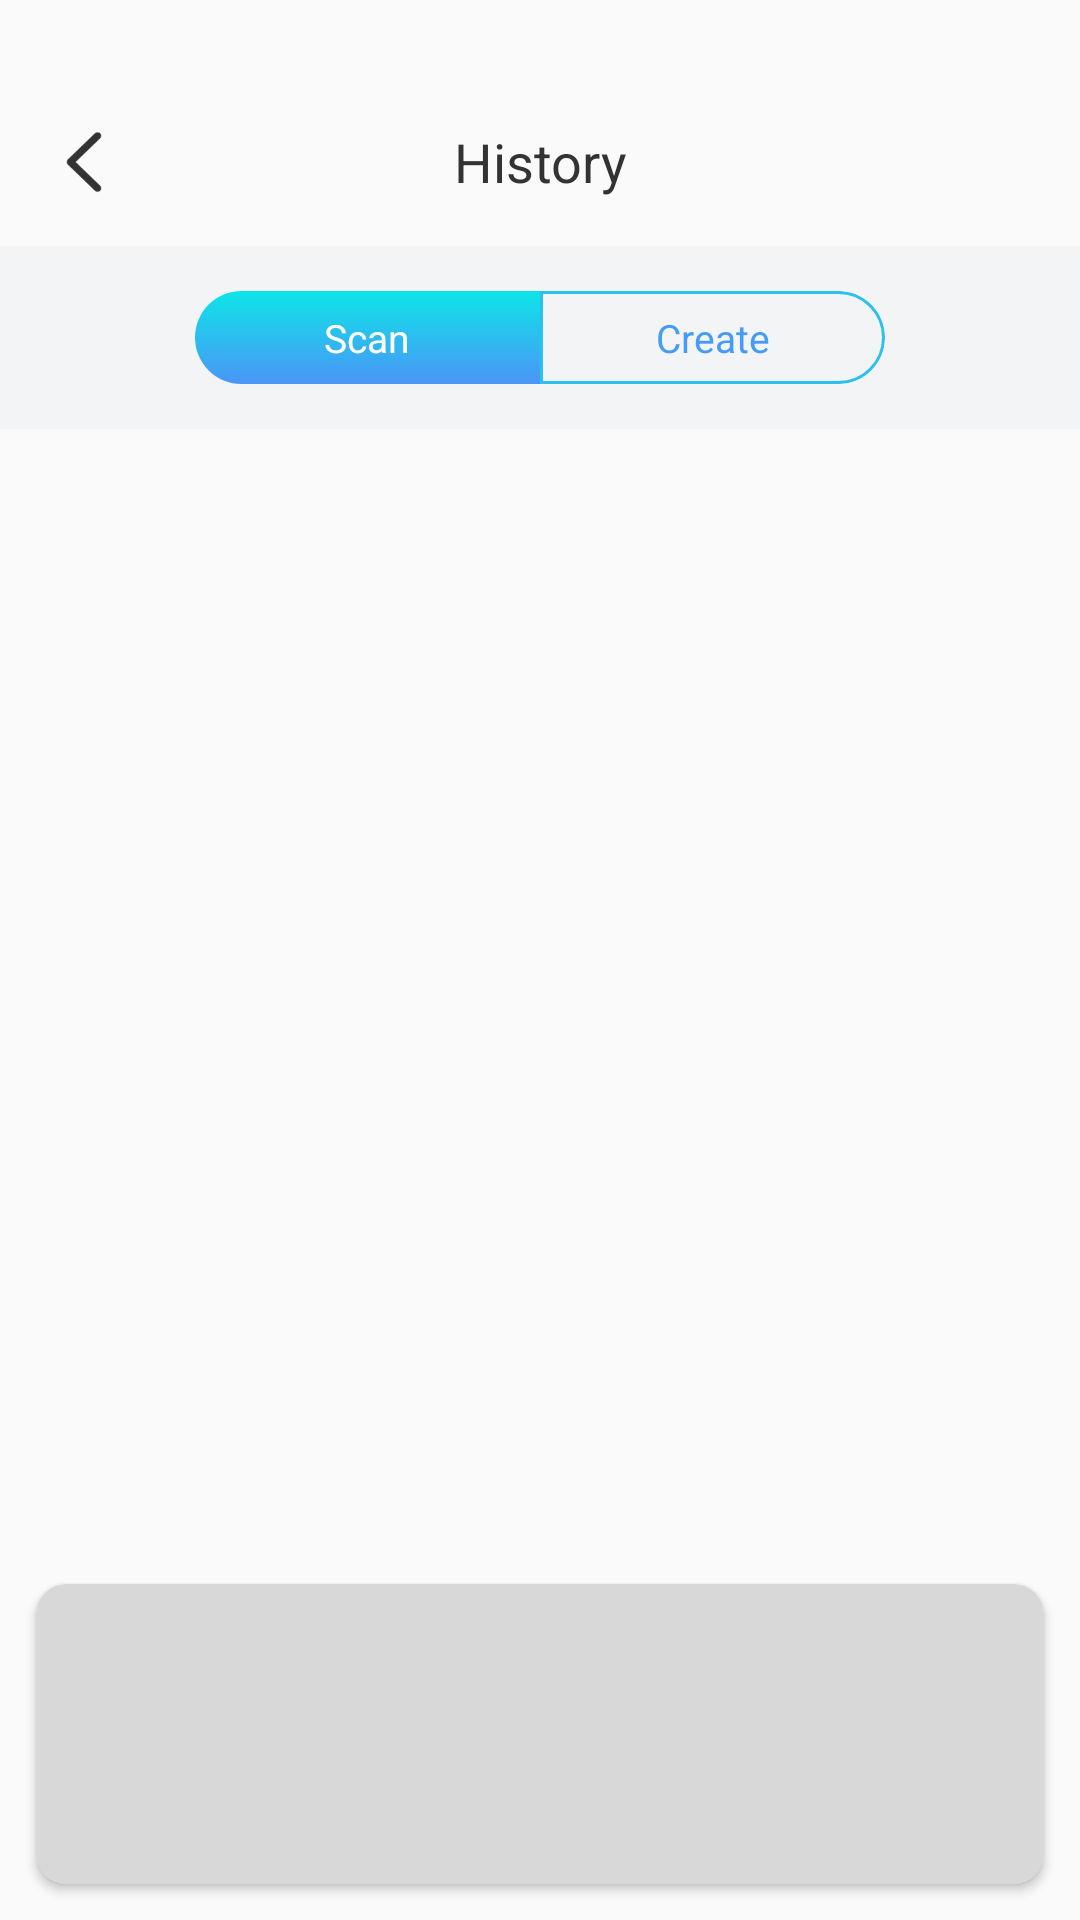

Here is an Android app screen rendered from its layout file. Give the layout XML and the strings, colors and styles it references.
<!-- AndroidManifest.xml: application theme Theme.MyQr -->
<!-- res/layout/activity_history.xml -->
<?xml version="1.0" encoding="utf-8"?>
<androidx.constraintlayout.widget.ConstraintLayout xmlns:android="http://schemas.android.com/apk/res/android"
    xmlns:app="http://schemas.android.com/apk/res-auto"
    android:layout_width="match_parent"
    android:layout_height="match_parent">

    <androidx.appcompat.widget.AppCompatTextView
        android:id="@+id/tv_title"
        android:layout_width="match_parent"
        android:layout_height="56dp"
        android:layout_marginTop="26dp"
        android:gravity="center"
        android:text="History"
        android:textColor="#333333"
        android:textSize="18sp"
        app:layout_constraintTop_toTopOf="parent" />

    <androidx.appcompat.widget.AppCompatImageView
        android:id="@+id/iv_back"
        android:layout_width="24dp"
        android:layout_height="24dp"
        android:layout_marginHorizontal="16dp"
        android:src="@drawable/ic_back"
        android:tint="#333333"
        app:layout_constraintBottom_toBottomOf="@id/tv_title"
        app:layout_constraintLeft_toLeftOf="parent"
        app:layout_constraintTop_toTopOf="@id/tv_title" />

    <androidx.appcompat.widget.LinearLayoutCompat
        android:id="@+id/layout"
        android:layout_width="match_parent"
        android:layout_height="61dp"
        android:background="#F3F4F6"
        android:gravity="center"
        app:layout_constraintTop_toBottomOf="@id/tv_title">

        <CheckBox
            android:id="@+id/check_scan"
            android:layout_width="115dp"
            android:layout_height="31dp"
            android:background="@drawable/history_check_left"
            android:button="@null"
            android:checked="true"
            android:gravity="center"
            android:text="@string/scan"
            android:textColor="@color/white"
            android:textSize="13sp" />

        <CheckBox
            android:id="@+id/check_create"
            android:layout_width="115dp"
            android:layout_height="31dp"
            android:background="@drawable/history_check_right"
            android:button="@null"
            android:checked="false"
            android:gravity="center"
            android:text="@string/create"
            android:textColor="@color/color_469CF5"
            android:textSize="13sp" />
    </androidx.appcompat.widget.LinearLayoutCompat>

    <androidx.viewpager2.widget.ViewPager2
        android:id="@+id/view_pager"
        android:layout_width="match_parent"
        android:layout_height="0dp"
        android:layout_marginBottom="140dp"
        app:layout_constraintBottom_toBottomOf="parent"
        app:layout_constraintTop_toBottomOf="@id/layout" />

    <androidx.cardview.widget.CardView
        android:id="@+id/card_ad"
        android:layout_width="match_parent"
        android:layout_height="100dp"
        android:layout_margin="12dp"
        android:layout_marginBottom="10dp"
        app:cardBackgroundColor="#D8D8D8"
        app:cardCornerRadius="10dp"
        app:layout_constraintBottom_toBottomOf="parent" />

</androidx.constraintlayout.widget.ConstraintLayout>
<!-- resources referenced by this layout -->
<resources>
  <color name="color_469CF5">#469CF5</color>
  <color name="white">#FFFFFFFF</color>
  <!-- drawable history_check_left (drawable) -->
  <?xml version="1.0" encoding="utf-8"?>
  <selector xmlns:android="http://schemas.android.com/apk/res/android">
      <item android:drawable="@drawable/ic_history_check_left" android:state_checked="true" />
      <item android:drawable="@drawable/ic_history_uncheck_left" android:state_checked="false" />
  </selector>
  <!-- drawable history_check_right (drawable) -->
  <?xml version="1.0" encoding="utf-8"?>
  <selector xmlns:android="http://schemas.android.com/apk/res/android">
      <item android:drawable="@drawable/ic_history_check_right" android:state_checked="true" />
      <item android:drawable="@drawable/ic_history_uncheck_right" android:state_checked="false" />
  </selector>
  <!-- drawable ic_back: png bitmap (drawable, 1467 bytes) -->
  <string name="create">Create</string>
  <string name="scan">Scan</string>
  <style name="Theme.MyQr" parent="Theme.AppCompat.DayNight.NoActionBar">
          
          
          <item name="colorPrimary">@color/purple_500</item>
          <item name="colorPrimaryVariant">#13DEEA</item>
          <item name="colorOnPrimary">@color/white</item>
          
          <item name="colorSecondary">@color/teal_200</item>
          <item name="colorSecondaryVariant">@color/teal_700</item>
          <item name="colorOnSecondary">@color/black</item>
          
          <item name="android:statusBarColor" tools:targetApi="l">?attr/colorPrimaryVariant</item>
          
      </style>
  <!-- drawable ic_history_check_left: png bitmap (drawable, 2218 bytes) -->
  <!-- drawable ic_history_uncheck_left: png bitmap (drawable, 2760 bytes) -->
  <!-- drawable ic_history_check_right: png bitmap (drawable, 2350 bytes) -->
  <!-- drawable ic_history_uncheck_right: png bitmap (drawable, 2663 bytes) -->
  <color name="purple_500">#FF6200EE</color>
  <color name="teal_200">#FF03DAC5</color>
  <color name="teal_700">#FF018786</color>
  <color name="black">#FF000000</color>
</resources>
